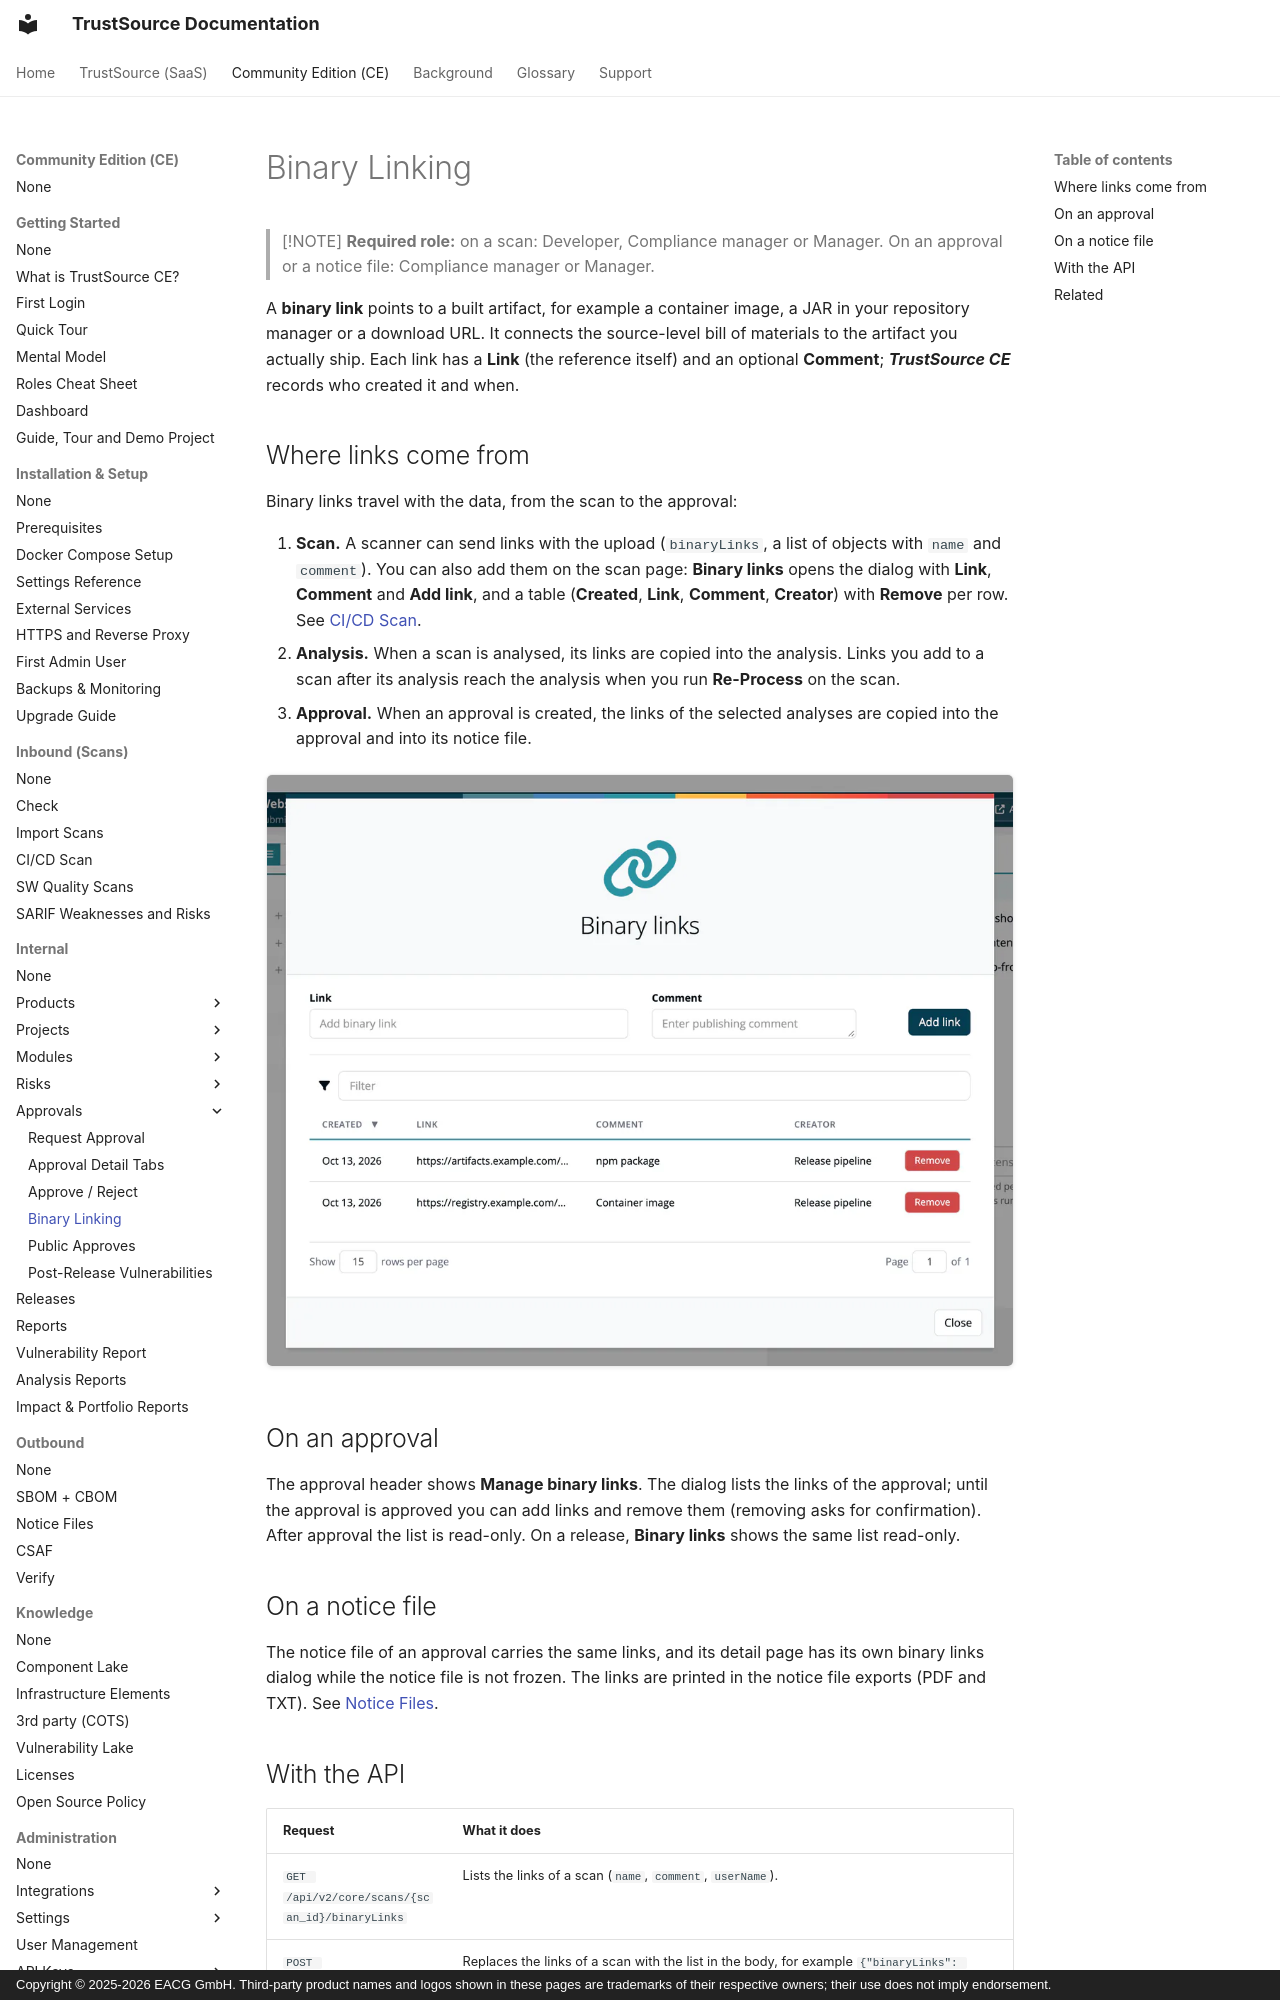

repository: TrustSource/ts-docs · page: ce/03-internal/06-approvals/04-binary-linking/index.html · generator: mkdocs · copyright: Copyright © 2025-2026 EACG GmbH. Third-party product names and logos shown in these pages are trademarks of their respective owners; their use does not imply endorsement.

# Binary Linking

> [!NOTE]
> **Required role:** on a scan: Developer, Compliance manager or Manager. On an approval or a notice file: Compliance manager or Manager.

A **binary link** points to a built artifact, for example a container image, a JAR in your repository manager or a download URL. It connects the source-level bill of materials to the artifact you actually ship. Each link has a **Link** (the reference itself) and an optional **Comment**; ***TrustSource CE*** records who created it and when.

## Where links come from

Binary links travel with the data, from the scan to the approval:

1. **Scan.** A scanner can send links with the upload (`binaryLinks`, a list of objects with `name` and `comment`). You can also add them on the scan page: **Binary links** opens the dialog with **Link**, **Comment** and **Add link**, and a table (**Created**, **Link**, **Comment**, **Creator**) with **Remove** per row. See [CI/CD Scan](../../02-inbound/03-cicd-scan.md#scan-details).
2. **Analysis.** When a scan is analysed, its links are copied into the analysis. Links you add to a scan after its analysis reach the analysis when you run **Re-Process** on the scan.
3. **Approval.** When an approval is created, the links of the selected analyses are copied into the approval and into its notice file.

![The Binary links dialog of the webshop-frontend 2.5.0 scan: the Link and Comment fields with Add link, and a table with two links from the Release pipeline, an npm package and a container image, each with Remove.](../../../assets/images/ce/03-internal/06-approvals/04-binary-linking-1.webp)
